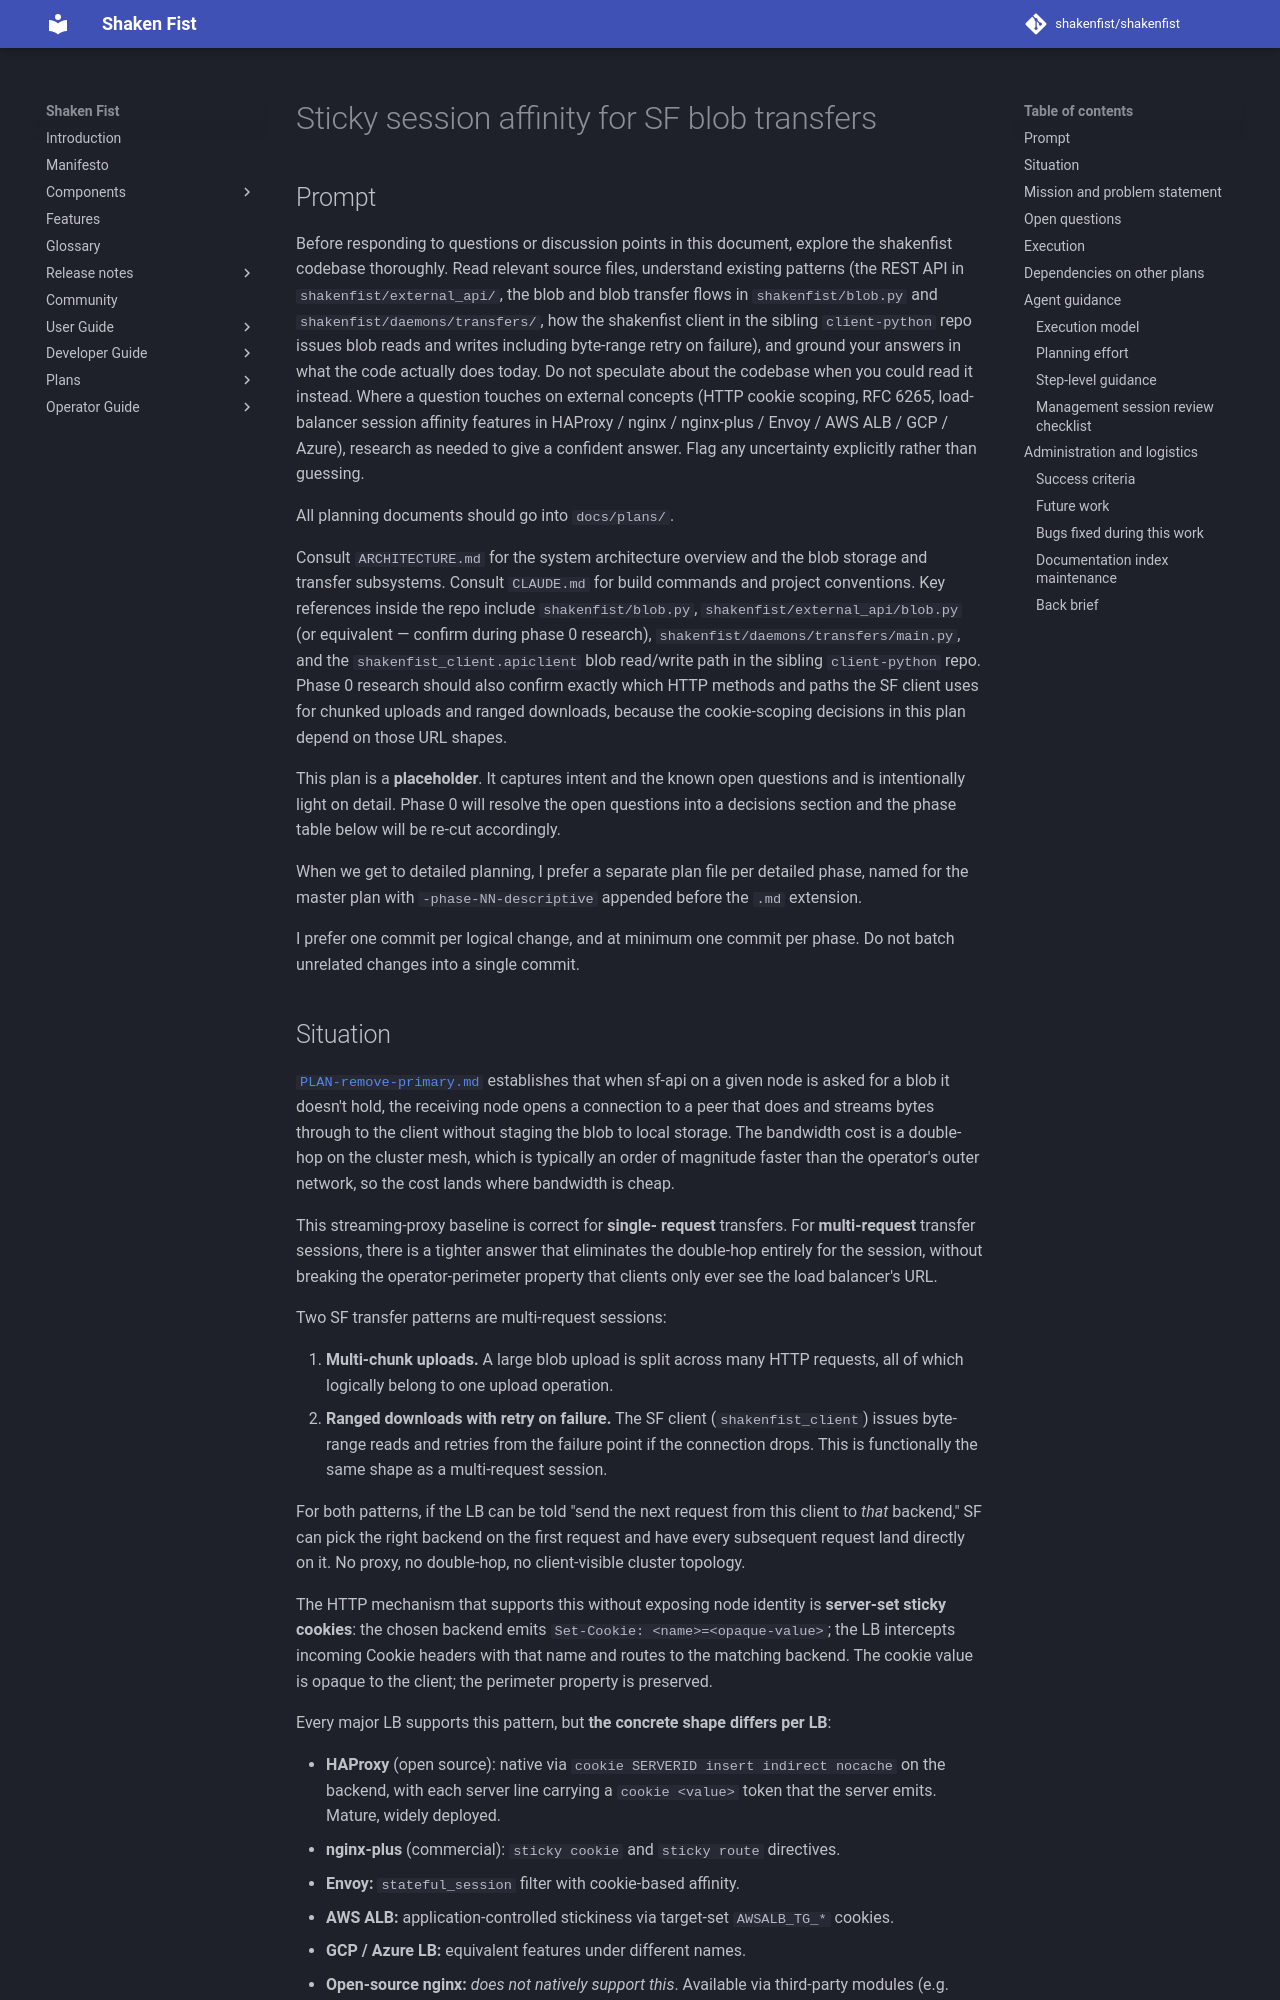

repository: shakenfist/shakenfist · page: plans/PLAN-sticky-transfers/index.html · generator: mkdocs

# Sticky session affinity for SF blob transfers

## Prompt

Before responding to questions or discussion points in this
document, explore the shakenfist codebase thoroughly. Read
relevant source files, understand existing patterns (the
REST API in `shakenfist/external_api/`, the blob and blob
transfer flows in `shakenfist/blob.py` and
`shakenfist/daemons/transfers/`, how the shakenfist client
in the sibling `client-python` repo issues blob reads and
writes including byte-range retry on failure), and ground
your answers in what the code actually does today. Do not
speculate about the codebase when you could read it
instead. Where a question touches on external concepts
(HTTP cookie scoping, RFC 6265, load-balancer session
affinity features in HAProxy / nginx / nginx-plus /
Envoy / AWS ALB / GCP / Azure), research as needed to give
a confident answer. Flag any uncertainty explicitly rather
than guessing.

All planning documents should go into `docs/plans/`.

Consult `ARCHITECTURE.md` for the system architecture
overview and the blob storage and transfer subsystems.
Consult `CLAUDE.md` for build commands and project
conventions. Key references inside the repo include
`shakenfist/blob.py`, `shakenfist/external_api/blob.py`
(or equivalent — confirm during phase 0 research),
`shakenfist/daemons/transfers/main.py`, and the
`shakenfist_client.apiclient` blob read/write path in the
sibling `client-python` repo. Phase 0 research should also
confirm exactly which HTTP methods and paths the SF client
uses for chunked uploads and ranged downloads, because the
cookie-scoping decisions in this plan depend on those URL
shapes.

This plan is a **placeholder**. It captures intent and the
known open questions and is intentionally light on detail.
Phase 0 will resolve the open questions into a decisions
section and the phase table below will be re-cut accordingly.

When we get to detailed planning, I prefer a separate plan
file per detailed phase, named for the master plan with
`-phase-NN-descriptive` appended before the `.md` extension.

I prefer one commit per logical change, and at minimum one
commit per phase. Do not batch unrelated changes into a
single commit.
